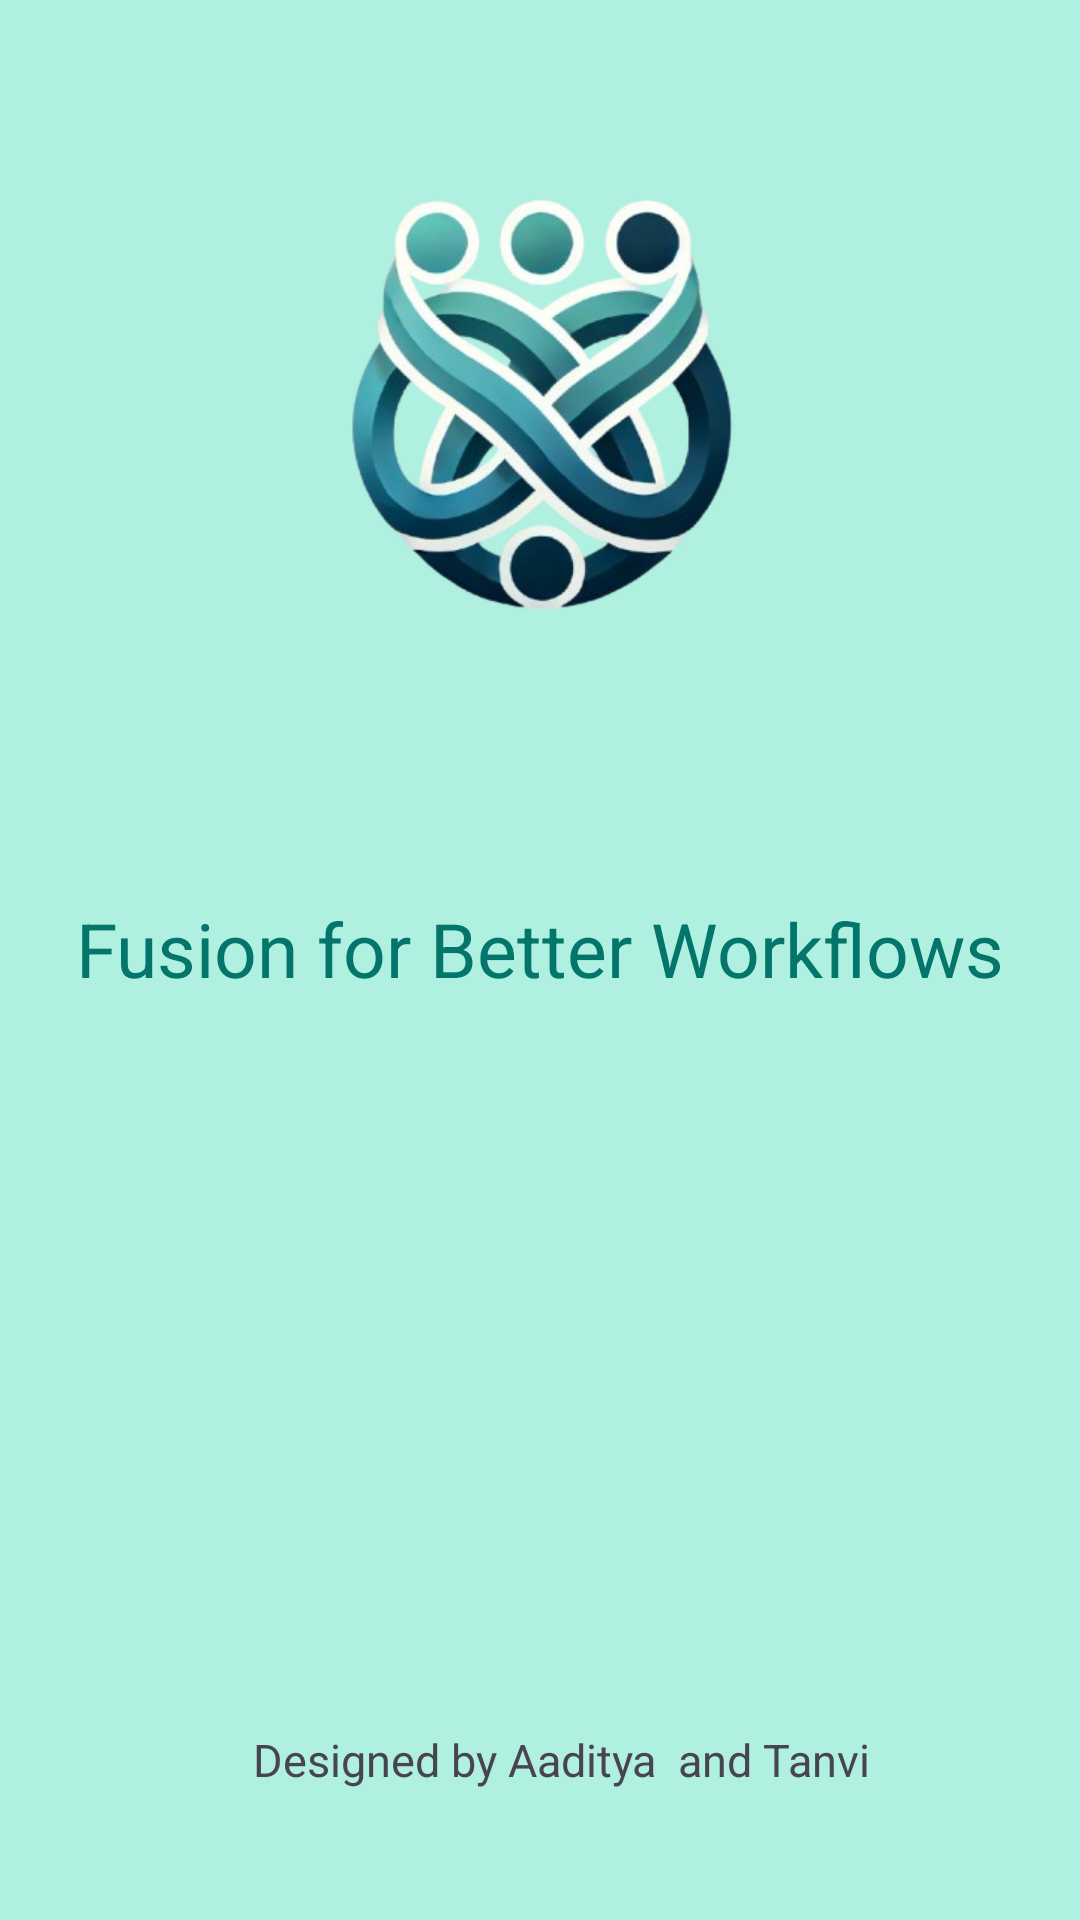

Reconstruct the res/layout file that produces this screen, plus the resources it refers to.
<!-- AndroidManifest.xml: application theme Theme.WorkFusion -->
<!-- res/layout/activity_splashscreem.xml -->
<?xml version="1.0" encoding="utf-8"?>
<androidx.constraintlayout.widget.ConstraintLayout xmlns:android="http://schemas.android.com/apk/res/android"
    xmlns:app="http://schemas.android.com/apk/res-auto"
    xmlns:tools="http://schemas.android.com/tools"
    android:id="@+id/main"
    android:layout_width="match_parent"
    android:layout_height="match_parent"
    android:background="#B0F0E0"
    tools:context=".SplashScreen">

    <ImageView
        android:id="@+id/imageView"
        android:layout_width="250dp"
        android:layout_height="250dp"

        app:layout_constraintBottom_toTopOf="@+id/textView2"

        app:layout_constraintEnd_toEndOf="parent"
        app:layout_constraintStart_toStartOf="parent"
        app:layout_constraintTop_toTopOf="parent"
        app:layout_constraintVertical_bias="0.050000012"
        app:srcCompat="@drawable/logo" />

    <TextView
        android:id="@+id/textView"
        android:layout_width="wrap_content"
        android:layout_height="wrap_content"
        android:text="Fusion for Better Workflows"
        android:textColor="#03756B"
        android:textColorLink="#099788"
        android:textSize="25sp"
        app:layout_constraintBottom_toTopOf="@+id/textView2"
        app:layout_constraintEnd_toEndOf="@+id/imageView"
        app:layout_constraintStart_toStartOf="@+id/imageView"
        app:layout_constraintTop_toBottomOf="@+id/imageView"
        app:layout_constraintVertical_bias="0.120000005" />

    <TextView
        android:id="@+id/textView2"
        android:layout_width="wrap_content"
        android:layout_height="wrap_content"
        android:text="Designed by Aaditya  and Tanvi"
        android:textSize="15sp"
        app:layout_constraintBottom_toBottomOf="parent"
        app:layout_constraintEnd_toEndOf="parent"
        app:layout_constraintHorizontal_bias="0.546"
        app:layout_constraintStart_toStartOf="parent"
        app:layout_constraintTop_toTopOf="parent"
        app:layout_constraintVertical_bias="0.93" />
</androidx.constraintlayout.widget.ConstraintLayout>
<!-- resources referenced by this layout -->
<resources>
  <!-- drawable logo: png bitmap (drawable, 131081 bytes) -->
  <style name="Theme.WorkFusion" parent="Base.Theme.WorkFusion" />
  <style name="Base.Theme.WorkFusion" parent="Theme.Material3.DayNight.NoActionBar">
          
          
          
          
          <item name="android:windowIsTranslucent">true</item>
          <item name="android:windowSplashScreenBackground">@android:color/transparent</item>
          
          <item name="android:windowSplashScreenAnimatedIcon">@null</item>
          <item name="android:windowSplashScreenIconBackgroundColor">@android:color/transparent</item>
  
      </style>
</resources>
